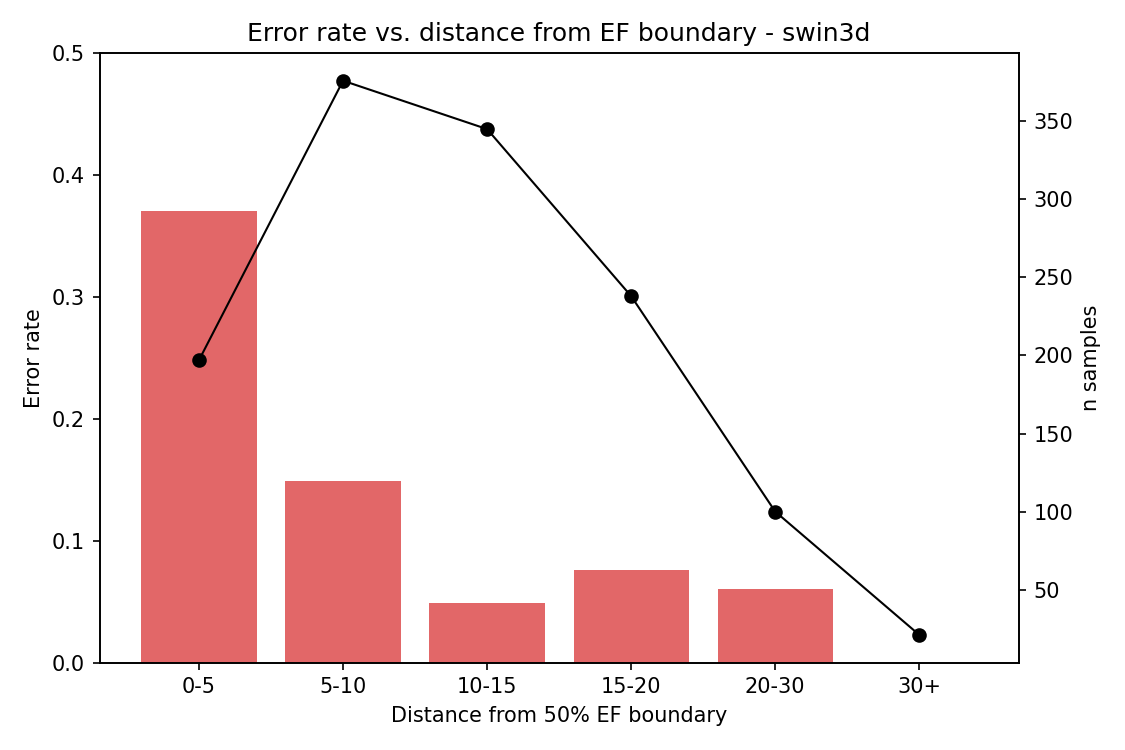

The data file committed next to this chart (first rows):
distance_bin, n, error_rate, under_call_rate, over_call_rate
0-5, 197, 0.3706, 0.2335, 0.1371
5-10, 376, 0.1489, 0.03723, 0.1117
10-15, 345, 0.04928, 0.02609, 0.02319
15-20, 238, 0.07563, 0.05042, 0.02521
20-30, 100, 0.06, 0.06, 0.0
30+, 21, 0.0, 0.0, 0.0
